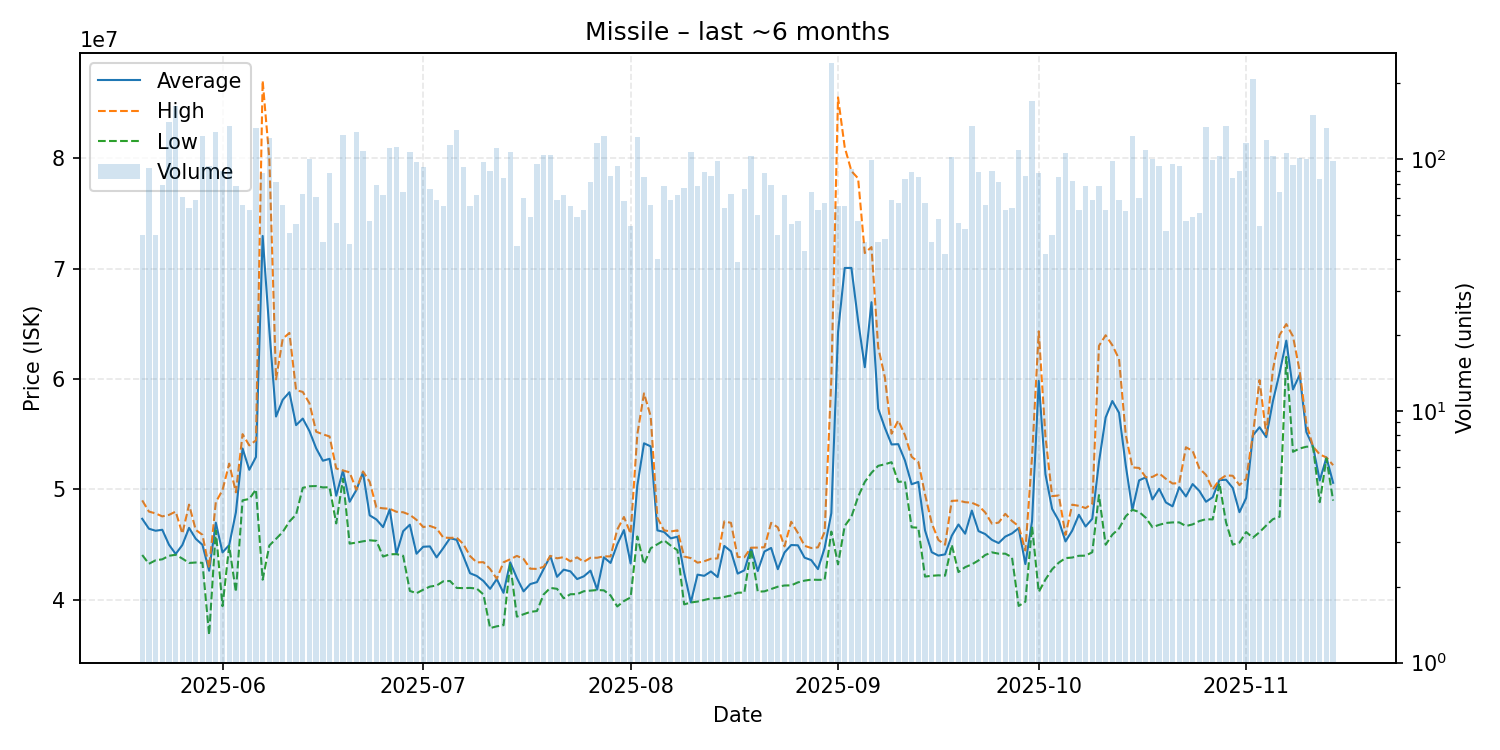

Values plotted in this chart, from the file beside it:
date, average, highest, lowest, order_count, volume
2025-05-20, 47346800, 49015000, 44070000, 39, 50
2025-05-21, 46450326, 48000000, 43275000, 65, 92
2025-05-22, 46265200, 47835000, 43590000, 37, 50
2025-05-23, 46353291, 47565000, 43680000, 52, 79
2025-05-24, 45000000, 47700000, 44000000, 82, 140
2025-05-25, 44160000, 48000000, 44090000, 92, 162
2025-05-26, 44975493, 46000000, 43745000, 54, 71
2025-05-27, 46524688, 48630000, 43350000, 54, 64
2025-05-28, 45539130, 46340000, 43390000, 49, 69
2025-05-29, 44990000, 45900000, 43360000, 76, 124
2025-05-30, 42643723, 42910000, 36840000, 57, 94
2025-05-31, 47000000, 48850000, 46300000, 87, 128
2025-06-01, 44306667, 49945000, 39440000, 77, 90
2025-06-02, 44970000, 52340000, 44890000, 80, 135
2025-06-03, 47930769, 49740000, 40720000, 51, 78
2025-06-04, 53707879, 55010000, 49020000, 45, 66
2025-06-05, 51782222, 53990000, 49140000, 43, 63
2025-06-06, 52940000, 54445000, 50000000, 76, 133
2025-06-07, 72949432, 87000000, 41835000, 47, 88
2025-06-08, 64440000, 79950000, 44930000, 72, 121
2025-06-09, 56602346, 59970000, 45530000, 58, 81
2025-06-10, 58116364, 63640000, 46150000, 55, 66
2025-06-11, 58800784, 64170000, 47100000, 44, 51
2025-06-12, 55822000, 58990000, 47730000, 40, 55
2025-06-13, 56419315, 58830000, 50150000, 51, 73
2025-06-14, 55283300, 57800000, 50290000, 72, 100
2025-06-15, 53726197, 55230000, 50310000, 51, 71
2025-06-16, 52603830, 54995000, 50190000, 35, 47
2025-06-17, 52775227, 54800000, 50200000, 57, 88
2025-06-18, 49433036, 51900000, 46930000, 36, 56
2025-06-19, 51700000, 51720000, 50980000, 60, 125
2025-06-20, 48889783, 51550000, 45100000, 34, 46
2025-06-21, 49940000, 49980000, 45190000, 73, 128
2025-06-22, 51550000, 51630000, 45310000, 71, 108
2025-06-23, 47658947, 50700000, 45400000, 37, 57
2025-06-24, 47287089, 48380000, 45350000, 48, 79
2025-06-25, 46592639, 48295000, 43930000, 55, 72
2025-06-26, 48200000, 48250000, 44130000, 69, 111
2025-06-27, 44170000, 47980000, 44150000, 62, 112
2025-06-28, 46225676, 47940000, 44000000, 49, 74
2025-06-29, 46810000, 47710000, 40820000, 72, 107
2025-06-30, 44185052, 47250000, 40610000, 55, 97
2025-07-01, 44814946, 46600000, 40930000, 61, 93
2025-07-02, 44847632, 46700000, 41210000, 44, 76
2025-07-03, 43857391, 46480000, 41305000, 49, 69
2025-07-04, 44699538, 45645000, 41690000, 48, 65
2025-07-05, 45590000, 45620000, 41720000, 63, 114
2025-07-06, 45440000, 45640000, 41090000, 88, 130
2025-07-07, 43956882, 45060000, 41070000, 53, 93
2025-07-08, 42417846, 43975000, 41090000, 43, 65
2025-07-09, 42172500, 43400000, 41030000, 47, 72
2025-07-10, 41718144, 43420000, 40500000, 55, 97
2025-07-11, 41005889, 42800000, 37450000, 51, 90
2025-07-12, 41890000, 41925000, 37615000, 68, 111
2025-07-13, 40644762, 43410000, 37715000, 52, 84
2025-07-14, 43410000, 43680000, 43285000, 64, 107
2025-07-15, 41983778, 43990000, 38490000, 33, 45
2025-07-16, 40778286, 43710000, 38710000, 47, 70
2025-07-17, 41437966, 42830000, 38920000, 49, 59
2025-07-18, 41615104, 42810000, 39000000, 56, 96
... 119 more rows
